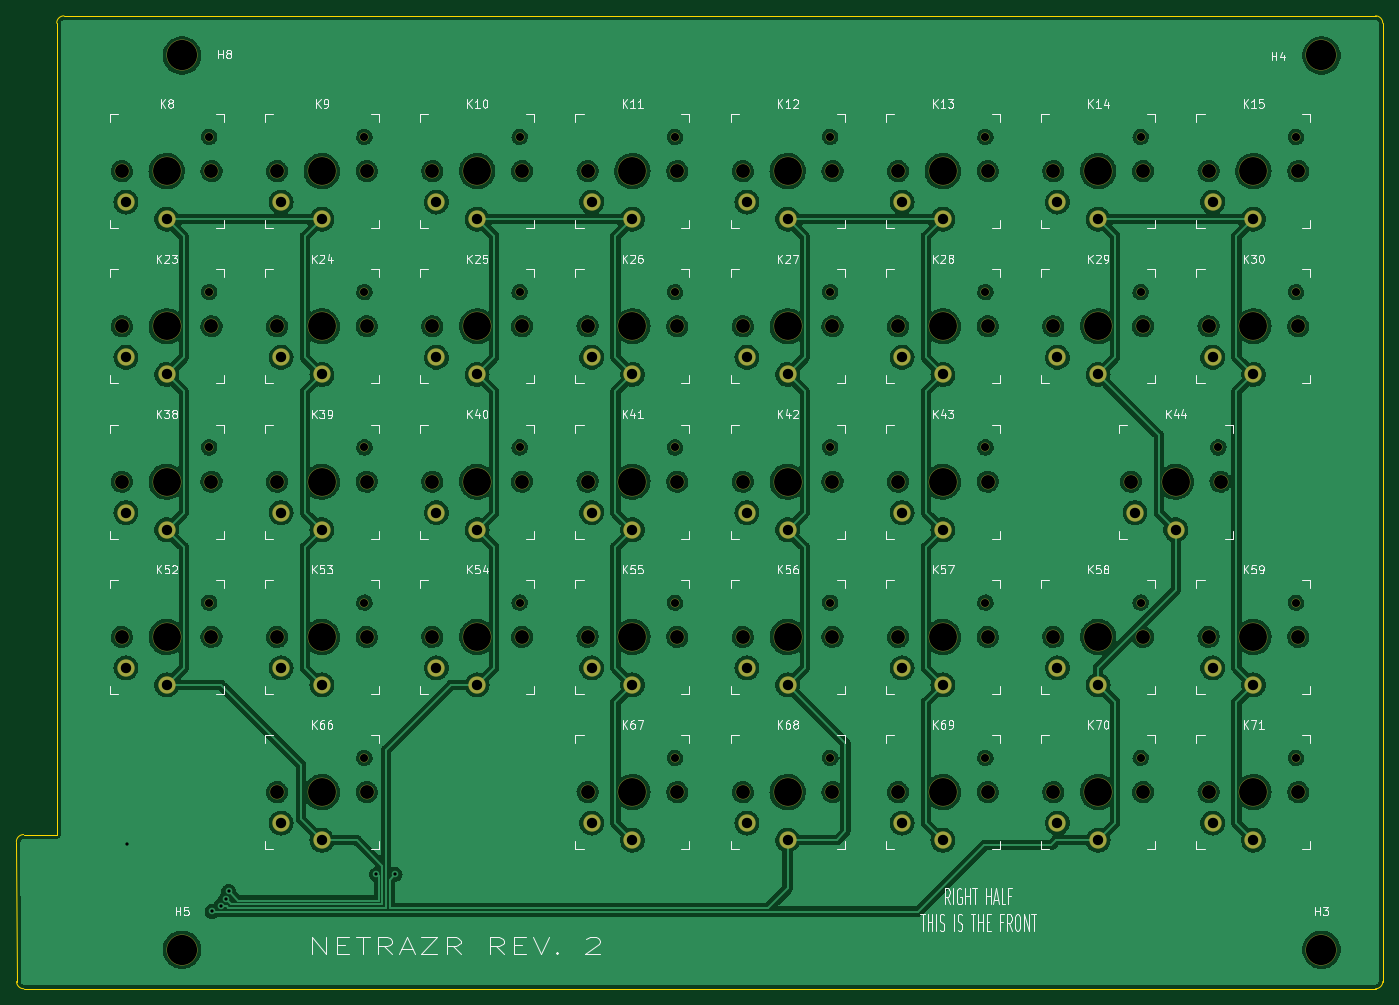
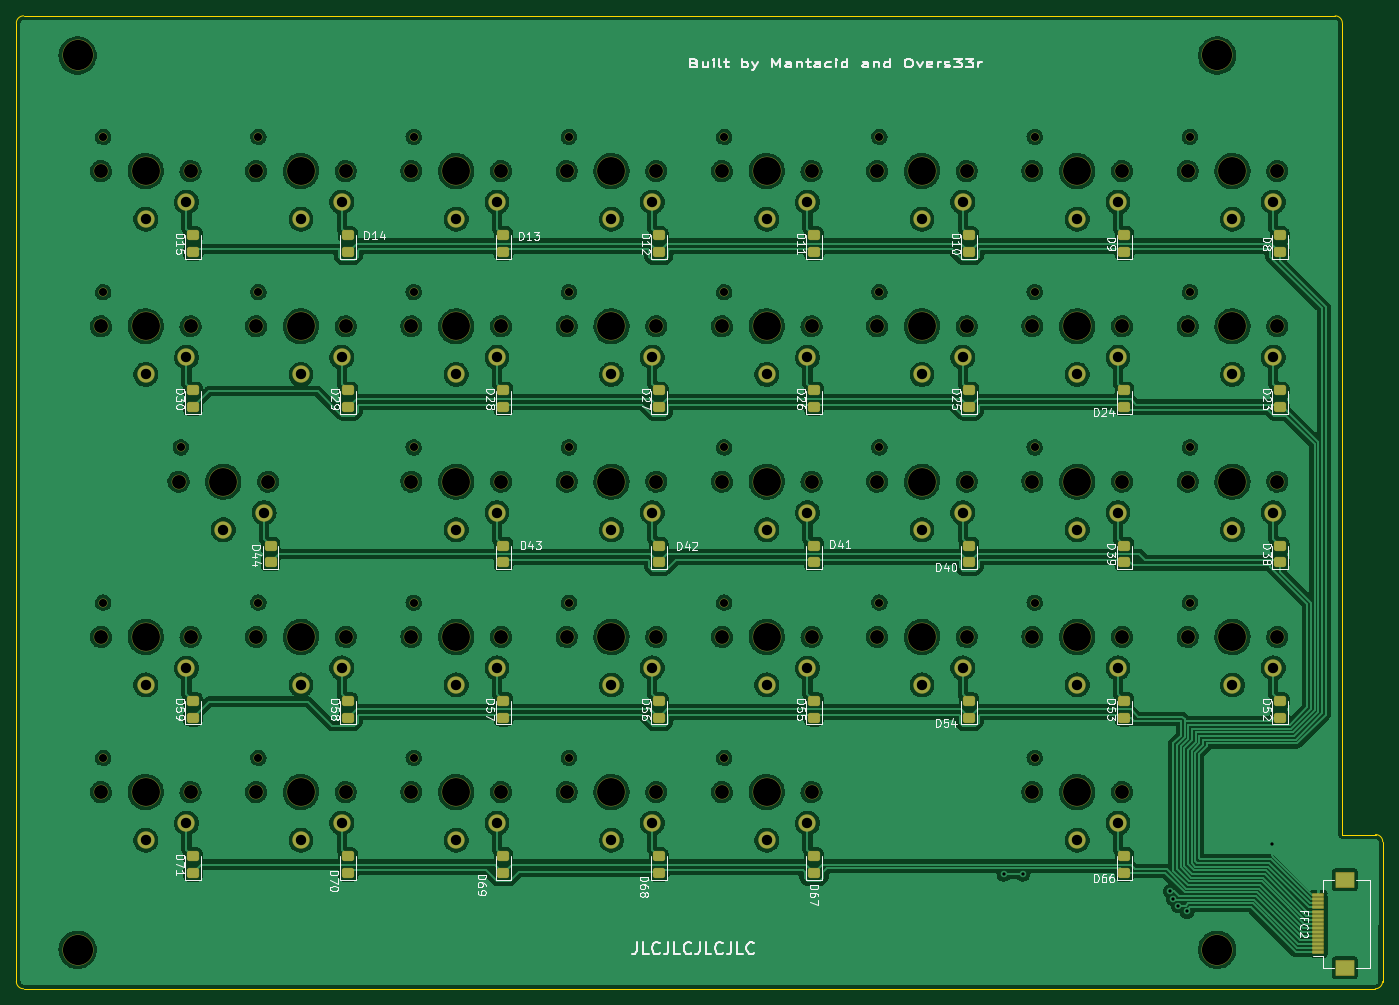
Circuit board: 11 layer files. Board 167.7 x 119.4 mm.
- bottom_copper: netrazr_rev2-Right-B_Cu.gbl (804148 bytes)
- bottom_mask: netrazr_rev2-Right-B_Mask.gbs (10453 bytes)
- paste: netrazr_rev2-Right-B_Paste.gbp (3540 bytes)
- bottom_silk: netrazr_rev2-Right-B_Silkscreen.gbo (66001 bytes)
- outline: netrazr_rev2-Right-Edge_Cuts.gm1 (1181 bytes)
- top_copper: netrazr_rev2-Right-F_Cu.gtl (664323 bytes)
- top_mask: netrazr_rev2-Right-F_Mask.gts (7223 bytes)
- paste: netrazr_rev2-Right-F_Paste.gtp (464 bytes)
- top_silk: netrazr_rev2-Right-F_Silkscreen.gto (63249 bytes)
- drill: netrazr_rev2-Right-NPTH.drl (2984 bytes)
- drill: netrazr_rev2-Right-PTH.drl (1718 bytes)

=== bottom_copper: netrazr_rev2-Right-B_Cu.gbl (804148 bytes, source omitted) ===
=== bottom_mask: netrazr_rev2-Right-B_Mask.gbs (10453 bytes, source omitted) ===
=== paste: netrazr_rev2-Right-B_Paste.gbp (3540 bytes, source withheld) ===
=== bottom_silk: netrazr_rev2-Right-B_Silkscreen.gbo (66001 bytes, source omitted) ===
=== outline: netrazr_rev2-Right-Edge_Cuts.gm1 ===
%TF.GenerationSoftware,KiCad,Pcbnew,(6.0.10)*%
%TF.CreationDate,2023-02-02T17:49:13-08:00*%
%TF.ProjectId,netrazr_rev2-Right,6e657472-617a-4725-9f72-6576322d5269,2*%
%TF.SameCoordinates,Original*%
%TF.FileFunction,Profile,NP*%
%FSLAX46Y46*%
G04 Gerber Fmt 4.6, Leading zero omitted, Abs format (unit mm)*
G04 Created by KiCad (PCBNEW (6.0.10)) date 2023-02-02 17:49:13*
%MOMM*%
%LPD*%
G01*
G04 APERTURE LIST*
%TA.AperFunction,Profile*%
%ADD10C,0.050000*%
%TD*%
G04 APERTURE END LIST*
D10*
X216662000Y-159857000D02*
X220726000Y-159857000D01*
X383440000Y-60289000D02*
G75*
G03*
X382551000Y-59400000I-889000J0D01*
G01*
X382551000Y-178780000D02*
G75*
G03*
X383440000Y-177891000I0J889000D01*
G01*
X216662000Y-159857000D02*
G75*
G03*
X215773000Y-160746000I0J-889000D01*
G01*
X383440000Y-177891000D02*
X383440000Y-60289000D01*
X215773000Y-160746000D02*
X215800000Y-177891000D01*
X220726000Y-159857000D02*
X220726000Y-60289000D01*
X216689000Y-178780000D02*
X382551000Y-178780000D01*
X382551000Y-59400000D02*
X221615000Y-59400000D01*
X221615000Y-59400000D02*
G75*
G03*
X220726000Y-60289000I0J-889000D01*
G01*
X215800000Y-177891000D02*
G75*
G03*
X216689000Y-178780000I889000J0D01*
G01*
M02*

=== top_copper: netrazr_rev2-Right-F_Cu.gtl (664323 bytes, source omitted) ===
=== top_mask: netrazr_rev2-Right-F_Mask.gts (7223 bytes, source omitted) ===
=== paste: netrazr_rev2-Right-F_Paste.gtp ===
%TF.GenerationSoftware,KiCad,Pcbnew,(6.0.10)*%
%TF.CreationDate,2023-02-02T17:49:13-08:00*%
%TF.ProjectId,netrazr_rev2-Right,6e657472-617a-4725-9f72-6576322d5269,2*%
%TF.SameCoordinates,Original*%
%TF.FileFunction,Paste,Top*%
%TF.FilePolarity,Positive*%
%FSLAX46Y46*%
G04 Gerber Fmt 4.6, Leading zero omitted, Abs format (unit mm)*
G04 Created by KiCad (PCBNEW (6.0.10)) date 2023-02-02 17:49:13*
%MOMM*%
%LPD*%
G01*
G04 APERTURE LIST*
G04 APERTURE END LIST*
M02*

=== top_silk: netrazr_rev2-Right-F_Silkscreen.gto (63249 bytes, source omitted) ===
=== drill: netrazr_rev2-Right-NPTH.drl ===
M48
; DRILL file {KiCad (6.0.10)} date Thu Feb  2 17:50:03 2023
; FORMAT={-:-/ absolute / metric / decimal}
; #@! TF.CreationDate,2023-02-02T17:50:03-08:00
; #@! TF.GenerationSoftware,Kicad,Pcbnew,(6.0.10)
; #@! TF.FileFunction,NonPlated,1,2,NPTH
FMAT,2
METRIC
; #@! TA.AperFunction,NonPlated,NPTH,ComponentDrill
T1C0.991
; #@! TA.AperFunction,NonPlated,NPTH,ComponentDrill
T2C1.702
; #@! TA.AperFunction,NonPlated,NPTH,ComponentDrill
T3C3.429
; #@! TA.AperFunction,NonPlated,NPTH,ComponentDrill
T4C3.700
%
G90
G05
T1
X239.435Y-74.25
X239.435Y-93.3
X239.435Y-112.35
X239.435Y-131.4
X258.485Y-74.25
X258.485Y-93.3
X258.485Y-112.35
X258.485Y-131.4
X258.485Y-150.45
X277.535Y-74.25
X277.535Y-93.3
X277.535Y-112.35
X277.535Y-131.4
X296.585Y-74.25
X296.585Y-93.3
X296.585Y-112.35
X296.585Y-131.4
X296.585Y-150.45
X315.635Y-74.25
X315.635Y-93.3
X315.635Y-112.35
X315.635Y-131.4
X315.635Y-150.45
X334.685Y-74.25
X334.685Y-93.3
X334.685Y-112.35
X334.685Y-131.4
X334.685Y-150.45
X353.735Y-74.25
X353.735Y-93.3
X353.735Y-131.4
X353.735Y-150.45
X363.26Y-112.35
X372.785Y-74.25
X372.785Y-93.3
X372.785Y-131.4
X372.785Y-150.45
T2
X228.715Y-78.45
X228.715Y-97.5
X228.715Y-116.55
X228.715Y-135.6
X239.715Y-78.45
X239.715Y-97.5
X239.715Y-116.55
X239.715Y-135.6
X247.765Y-78.45
X247.765Y-97.5
X247.765Y-116.55
X247.765Y-135.6
X247.765Y-154.65
X258.765Y-78.45
X258.765Y-97.5
X258.765Y-116.55
X258.765Y-135.6
X258.765Y-154.65
X266.815Y-78.45
X266.815Y-97.5
X266.815Y-116.55
X266.815Y-135.6
X277.815Y-78.45
X277.815Y-97.5
X277.815Y-116.55
X277.815Y-135.6
X285.865Y-78.45
X285.865Y-97.5
X285.865Y-116.55
X285.865Y-135.6
X285.865Y-154.65
X296.865Y-78.45
X296.865Y-97.5
X296.865Y-116.55
X296.865Y-135.6
X296.865Y-154.65
X304.915Y-78.45
X304.915Y-97.5
X304.915Y-116.55
X304.915Y-135.6
X304.915Y-154.65
X315.915Y-78.45
X315.915Y-97.5
X315.915Y-116.55
X315.915Y-135.6
X315.915Y-154.65
X323.965Y-78.45
X323.965Y-97.5
X323.965Y-116.55
X323.965Y-135.6
X323.965Y-154.65
X334.965Y-78.45
X334.965Y-97.5
X334.965Y-116.55
X334.965Y-135.6
X334.965Y-154.65
X343.015Y-78.45
X343.015Y-97.5
X343.015Y-135.6
X343.015Y-154.65
X352.54Y-116.55
X354.015Y-78.45
X354.015Y-97.5
X354.015Y-135.6
X354.015Y-154.65
X362.065Y-78.45
X362.065Y-97.5
X362.065Y-135.6
X362.065Y-154.65
X363.54Y-116.55
X373.065Y-78.45
X373.065Y-97.5
X373.065Y-135.6
X373.065Y-154.65
T3
X234.215Y-78.45
X234.215Y-97.5
X234.215Y-116.55
X234.215Y-135.6
X253.265Y-78.45
X253.265Y-97.5
X253.265Y-116.55
X253.265Y-135.6
X253.265Y-154.65
X272.315Y-78.45
X272.315Y-97.5
X272.315Y-116.55
X272.315Y-135.6
X291.365Y-78.45
X291.365Y-97.5
X291.365Y-116.55
X291.365Y-135.6
X291.365Y-154.65
X310.415Y-78.45
X310.415Y-97.5
X310.415Y-116.55
X310.415Y-135.6
X310.415Y-154.65
X329.465Y-78.45
X329.465Y-97.5
X329.465Y-116.55
X329.465Y-135.6
X329.465Y-154.65
X348.515Y-78.45
X348.515Y-97.5
X348.515Y-135.6
X348.515Y-154.65
X358.04Y-116.55
X367.565Y-78.45
X367.565Y-97.5
X367.565Y-135.6
X367.565Y-154.65
T4
X236.093Y-64.262
X236.093Y-173.99
X375.92Y-64.262
X375.92Y-173.99
T0
M30

=== drill: netrazr_rev2-Right-PTH.drl ===
M48
; DRILL file {KiCad (6.0.10)} date Thu Feb  2 17:50:03 2023
; FORMAT={-:-/ absolute / metric / decimal}
; #@! TF.CreationDate,2023-02-02T17:50:03-08:00
; #@! TF.GenerationSoftware,Kicad,Pcbnew,(6.0.10)
; #@! TF.FileFunction,Plated,1,2,PTH
FMAT,2
METRIC
; #@! TA.AperFunction,Plated,PTH,ViaDrill
T1C0.400
; #@! TA.AperFunction,Plated,PTH,ComponentDrill
T2C1.270
%
G90
G05
T1
X229.4Y-161.0
X239.782Y-169.296
X240.886Y-168.579
X241.461Y-167.762
X241.826Y-166.832
X259.964Y-164.719
X262.255Y-164.719
T2
X229.215Y-82.25
X229.215Y-101.3
X229.215Y-120.35
X229.215Y-139.4
X234.215Y-84.35
X234.215Y-103.4
X234.215Y-122.45
X234.215Y-141.5
X248.265Y-82.25
X248.265Y-101.3
X248.265Y-120.35
X248.265Y-139.4
X248.265Y-158.45
X253.265Y-84.35
X253.265Y-103.4
X253.265Y-122.45
X253.265Y-141.5
X253.265Y-160.55
X267.315Y-82.25
X267.315Y-101.3
X267.315Y-120.35
X267.315Y-139.4
X272.315Y-84.35
X272.315Y-103.4
X272.315Y-122.45
X272.315Y-141.5
X286.365Y-82.25
X286.365Y-101.3
X286.365Y-120.35
X286.365Y-139.4
X286.365Y-158.45
X291.365Y-84.35
X291.365Y-103.4
X291.365Y-122.45
X291.365Y-141.5
X291.365Y-160.55
X305.415Y-82.25
X305.415Y-101.3
X305.415Y-120.35
X305.415Y-139.4
X305.415Y-158.45
X310.415Y-84.35
X310.415Y-103.4
X310.415Y-122.45
X310.415Y-141.5
X310.415Y-160.55
X324.465Y-82.25
X324.465Y-101.3
X324.465Y-120.35
X324.465Y-139.4
X324.465Y-158.45
X329.465Y-84.35
X329.465Y-103.4
X329.465Y-122.45
X329.465Y-141.5
X329.465Y-160.55
X343.515Y-82.25
X343.515Y-101.3
X343.515Y-139.4
X343.515Y-158.45
X348.515Y-84.35
X348.515Y-103.4
X348.515Y-141.5
X348.515Y-160.55
X353.04Y-120.35
X358.04Y-122.45
X362.565Y-82.25
X362.565Y-101.3
X362.565Y-139.4
X362.565Y-158.45
X367.565Y-84.35
X367.565Y-103.4
X367.565Y-141.5
X367.565Y-160.55
T0
M30

